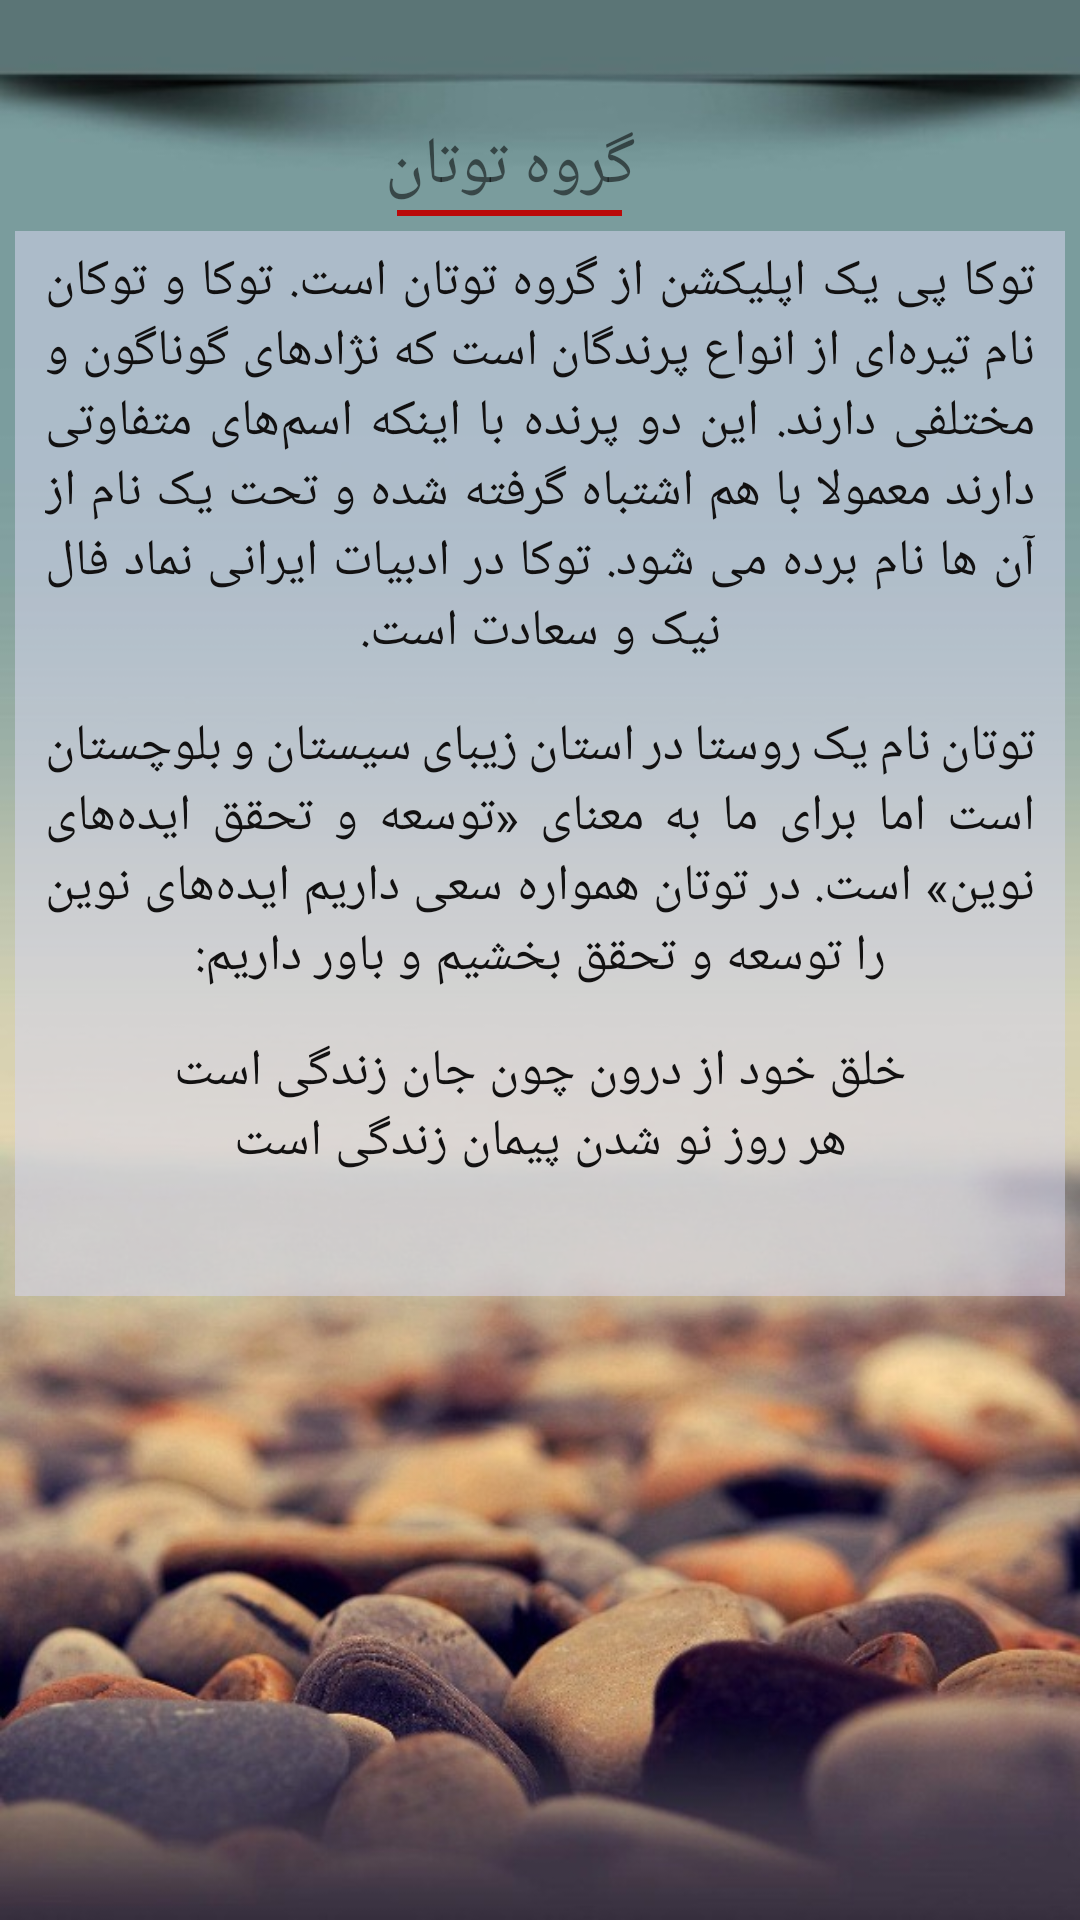

Layout XML and referenced resources for this Android screen:
<!-- AndroidManifest.xml: application theme AppTheme -->
<!-- res/layout/fragment_about_us.xml -->
<?xml version="1.0" encoding="utf-8"?>
<LinearLayout xmlns:android="http://schemas.android.com/apk/res/android"
    xmlns:app="http://schemas.android.com/apk/res-auto"
    xmlns:tools="http://schemas.android.com/tools"
    android:layout_width="match_parent"
    android:layout_height="match_parent"
    android:background="@drawable/background_main"
    android:layoutDirection="rtl"
    android:orientation="vertical"
    tools:context="CardNotPresent.Home.ui.AboutUs.AboutUsFragment">
    
    
    
    
    
    


    
    
    
    
    
    
    
    
    


    
    
    
    
    
    

    
    
    
    
    
    
    
    

    


    
    
    
    
    
    
    
    
    


    
    
    
    
    
    

    
    
    
    
    
    
    
    

    


    

    <View
        android:layout_width="match_parent"
        android:layout_height="40dp"/>

    <TextView
        android:layout_width="wrap_content"
        android:layout_height="wrap_content"
        android:layout_marginRight="10dp"
        android:text="@string/about_header_1"
        android:layout_gravity="center"
        android:textSize="22sp" />

    <View
        android:layout_gravity="center"
        android:layout_width="75dp"
        android:layout_height="2dp"
        android:layout_marginRight="10dp"
        android:background="#BA0909" />


    <ScrollView
        android:layout_width="match_parent"
        android:layout_height="wrap_content">

        <LinearLayout
            android:layout_width="match_parent"
            android:layout_height="wrap_content"
            android:layout_margin="5dp"
            android:background="#8AD7D7EF"
            android:orientation="vertical"
            android:padding="5dp">


            <TextView
                android:gravity="center"
                android:layout_width="match_parent"
                android:layout_height="wrap_content"
                android:paddingLeft="5dp"
                android:justificationMode="inter_word"
                android:paddingRight="5dp"
                android:text="@string/about_body_1"
                android:textColor="#121111"
                android:textSize="17sp" />


            <TextView
                android:gravity="center"
                android:layout_width="match_parent"
                android:layout_height="wrap_content"
                android:layout_marginTop="15dp"
                android:paddingLeft="5dp"
                android:justificationMode="inter_word"
                android:paddingRight="5dp"
                android:text="@string/about_body_2"
                android:textColor="#121111"
                android:textSize="17sp" />


            <TextView
                android:layout_width="match_parent"
                android:layout_height="wrap_content"
                android:layout_marginTop="15dp"
                android:gravity="center"
                android:paddingLeft="5dp"
                android:paddingRight="5dp"
                android:text="@string/about_body_3"
                android:textColor="#121111"
                android:textSize="17sp" />


            <TextView
                android:layout_width="match_parent"
                android:layout_height="wrap_content"
                android:gravity="center"
                android:paddingLeft="5dp"
                android:paddingRight="5dp"
                android:text="@string/about_body_4"
                android:textColor="#121111"
                android:textSize="17sp" />


            <View
                android:layout_width="wrap_content"
                android:layout_height="35dp" />

        </LinearLayout>


    </ScrollView>


</LinearLayout>
<!-- resources referenced by this layout -->
<resources>
  <!-- drawable background_main: jpeg bitmap (drawable, 67297 bytes) -->
  <!-- drawable round_search (drawable) -->
  <?xml version="1.0" encoding="utf-8"?>
  <shape android:shape="rectangle"
  xmlns:android="http://schemas.android.com/apk/res/android">
  <solid android:color="#A65C5C5C" />
  <stroke
      android:color="#2F5070"
      android:width="0.2dp" />
  <corners
      android:bottomLeftRadius="5dp"
      android:bottomRightRadius="5dp"
      android:topLeftRadius="5dp"
      android:topRightRadius="5dp" />
  </shape>
  <string name="about_body_1">توکا پی یک اپلیکشن از گروه توتان است. توکا و توکان
                                  نام تیره‌ای از انواع پرندگان است که نژادهای گوناگون
                                  و مختلفی دارند. این دو پرنده با اینکه اسم‌های متفاوتی
                                  دارند معمولا با هم اشتباه گرفته شده و تحت یک
                                  نام از آن ها نام برده می شود. توکا در ادبیات ایرانی
                                  نماد فال نیک و سعادت است.</string>
  <string name="about_body_2">توتان نام یک روستا در استان زیبای سیستان و بلوچستان است
                                  اما برای ما به معنای «توسعه و تحقق ایده‌های نوین» است.
                                  در توتان همواره سعی داریم ایده‌های نوین را توسعه و تحقق
          بخشیم و باور داریم:                        </string>
  <string name="about_body_3">خلق خود از درون چون جان زندگی است</string>
  <string name="about_body_4">هر روز نو شدن پیمان زندگی است</string>
  <string name="about_header_1">گروه توتان</string>
  <style name="AppTheme" parent="Theme.MaterialComponents.Light.NoActionBar.Bridge">
          
          <item name="colorPrimary">@color/colorPrimary</item>
          <item name="colorPrimaryDark">@color/colorPrimaryDark</item>
          <item name="colorAccent">@color/colorAccent</item>
      </style>
  <color name="colorPrimary">#252525</color>
  <color name="colorPrimaryDark">#252525</color>
  <color name="colorAccent">#016BBF</color>
</resources>
